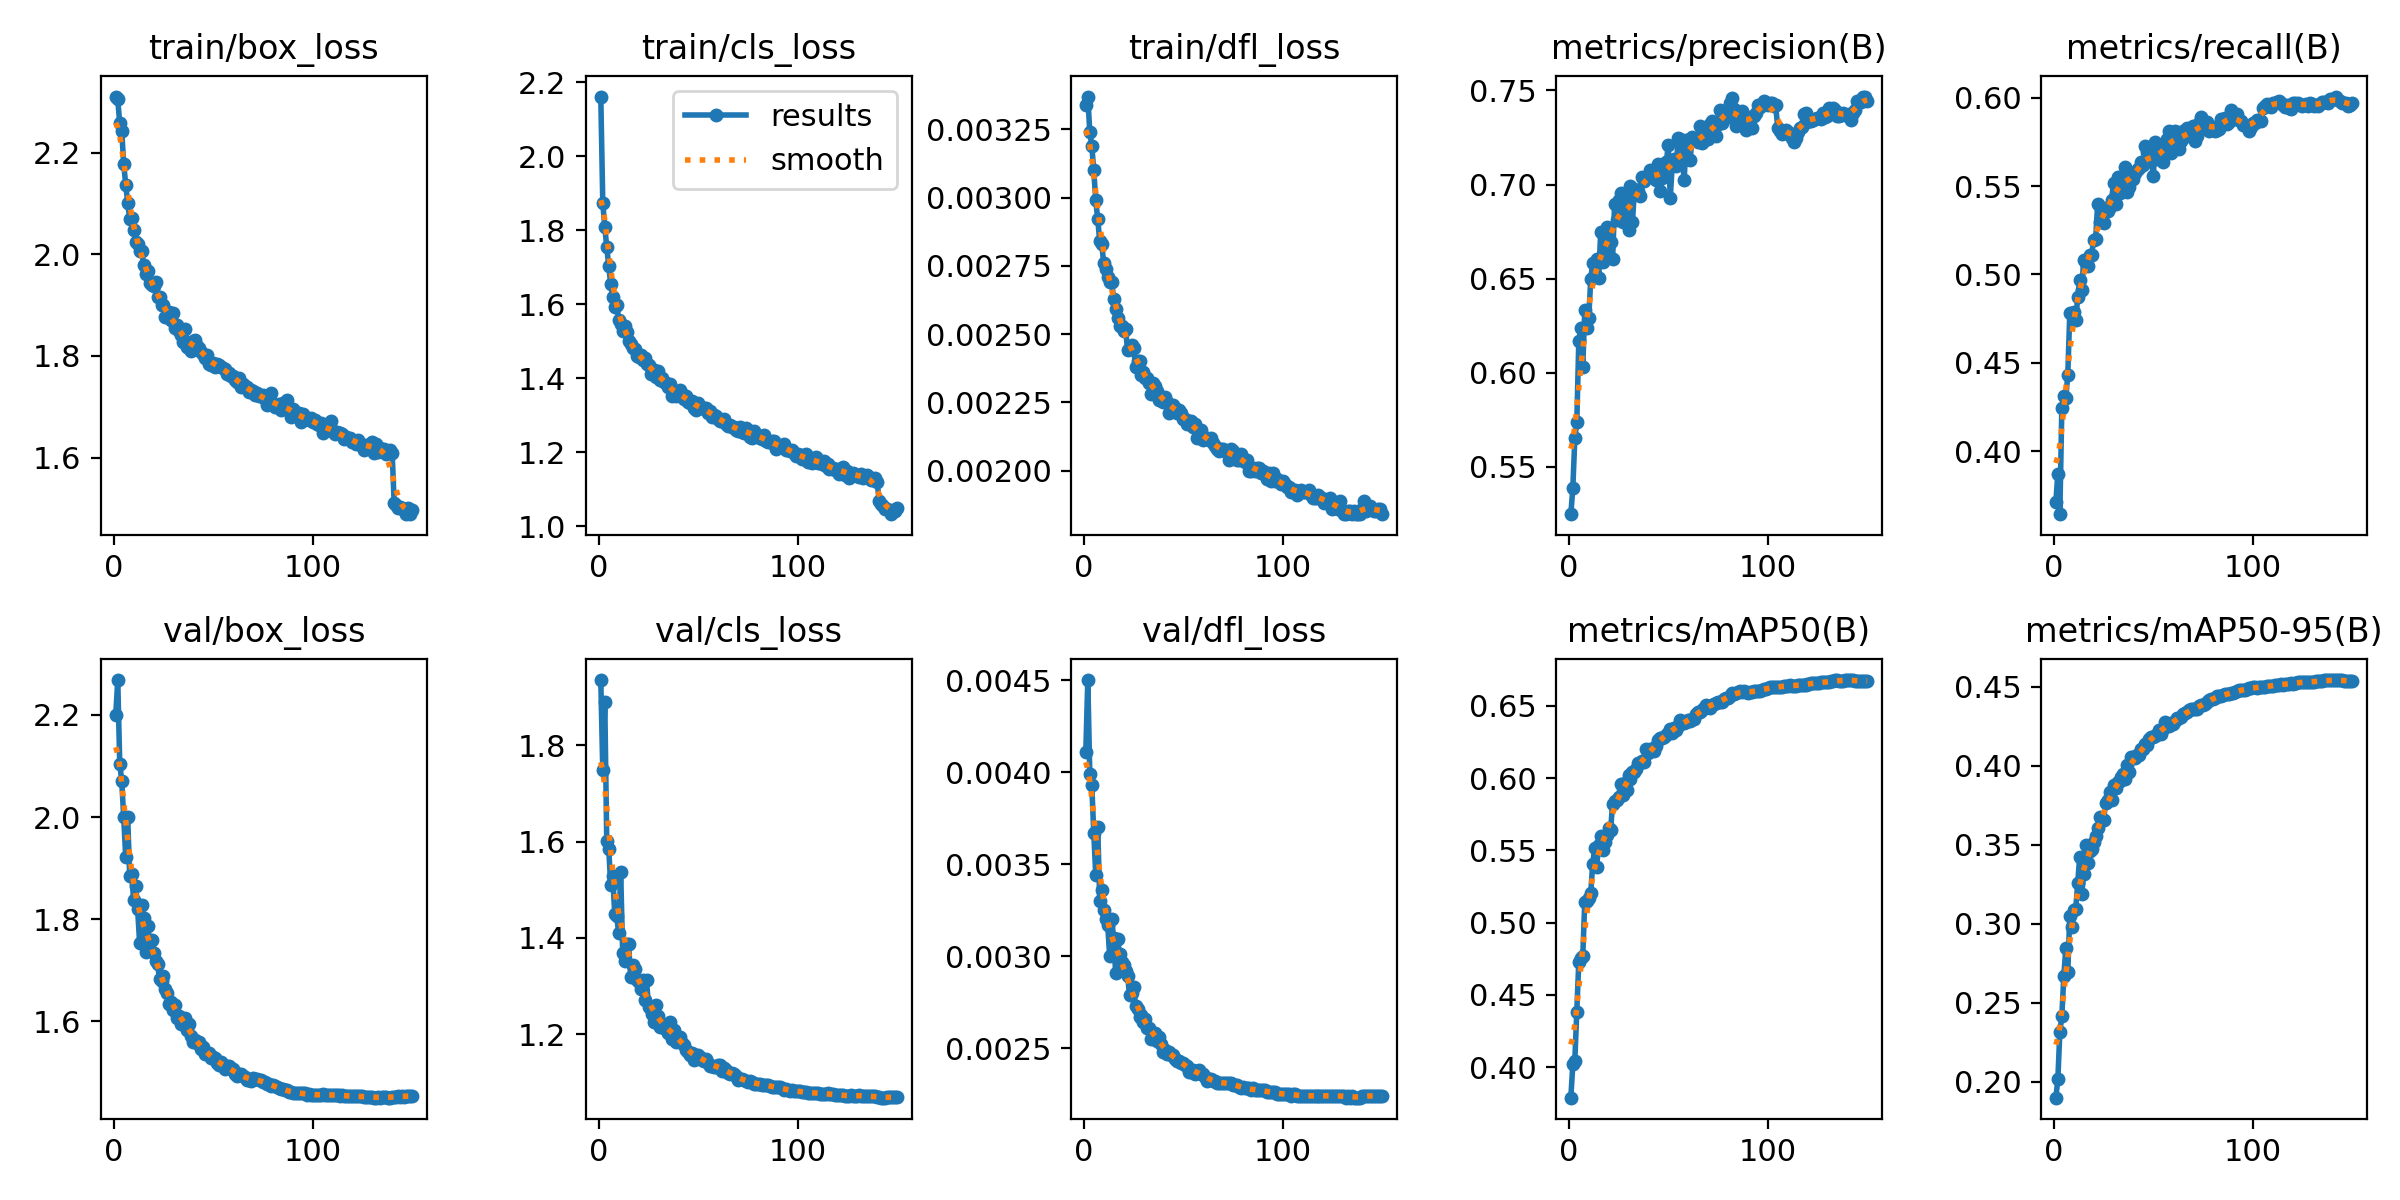

The table this chart was drawn from, first rows:
epoch, time, train/box_loss, train/cls_loss, train/dfl_loss, metrics/precision(B), metrics/recall(B), metrics/mAP50(B), metrics/mAP50-95(B), val/box_loss, val/cls_loss, val/dfl_loss, lr/pg0, lr/pg1, lr/pg2
1, 86.68, 2.31, 2.162, 0.00334, 0.5248, 0.3713, 0.3788, 0.1898, 2.201, 1.936, 0.00411, 0.001664, 0.001664, 0.06838
2, 165, 2.304, 1.876, 0.00337, 0.5386, 0.3873, 0.4019, 0.2014, 2.268, 1.748, 0.0045, 0.003309, 0.003309, 0.0367
3, 242.4, 2.257, 1.809, 0.00324, 0.565, 0.3644, 0.4045, 0.2314, 2.105, 1.891, 0.00399, 0.004931, 0.004931, 0.004986
4, 319.3, 2.242, 1.755, 0.00319, 0.5736, 0.4244, 0.438, 0.2413, 2.071, 1.602, 0.00393, 0.004901, 0.004901, 0.004901
5, 395.5, 2.178, 1.703, 0.0031, 0.6168, 0.4311, 0.4728, 0.2667, 2, 1.584, 0.00367, 0.004868, 0.004868, 0.004868
6, 471.3, 2.137, 1.655, 0.00299, 0.6237, 0.4304, 0.4757, 0.2844, 1.921, 1.51, 0.00344, 0.004835, 0.004835, 0.004835
7, 547.4, 2.102, 1.62, 0.00292, 0.6031, 0.4431, 0.4765, 0.2694, 2, 1.53, 0.0037, 0.004802, 0.004802, 0.004802
8, 622.9, 2.07, 1.593, 0.00284, 0.6331, 0.4783, 0.5145, 0.3049, 1.885, 1.45, 0.0033, 0.004769, 0.004769, 0.004769
9, 699.9, 2.072, 1.598, 0.00283, 0.6239, 0.4781, 0.5147, 0.2981, 1.889, 1.445, 0.00336, 0.004736, 0.004736, 0.004736
10, 776.6, 2.047, 1.559, 0.00276, 0.6289, 0.479, 0.5168, 0.3088, 1.837, 1.41, 0.00325, 0.004703, 0.004703, 0.004703
11, 852.5, 2.024, 1.548, 0.00274, 0.6495, 0.474, 0.5201, 0.3093, 1.866, 1.537, 0.0032, 0.00467, 0.00467, 0.00467
12, 928.3, 2.021, 1.529, 0.00271, 0.6582, 0.4873, 0.5407, 0.3256, 1.819, 1.37, 0.00317, 0.004637, 0.004637, 0.004637
13, 1004, 2.006, 1.542, 0.00269, 0.6523, 0.4969, 0.5516, 0.3424, 1.753, 1.352, 0.003, 0.004604, 0.004604, 0.004604
14, 1079, 2.007, 1.524, 0.00269, 0.6604, 0.4913, 0.5388, 0.3188, 1.828, 1.387, 0.0032, 0.004571, 0.004571, 0.004571
15, 1155, 1.978, 1.501, 0.00263, 0.6502, 0.5083, 0.5537, 0.3313, 1.801, 1.387, 0.0031, 0.004538, 0.004538, 0.004538
16, 1232, 1.961, 1.492, 0.00259, 0.6745, 0.5063, 0.5599, 0.3498, 1.735, 1.318, 0.00291, 0.004505, 0.004505, 0.004505
17, 1307, 1.966, 1.483, 0.00256, 0.6587, 0.5047, 0.5501, 0.3383, 1.787, 1.344, 0.00309, 0.004472, 0.004472, 0.004472
18, 1383, 1.943, 1.479, 0.00253, 0.6631, 0.5111, 0.5557, 0.3459, 1.755, 1.336, 0.00301, 0.004439, 0.004439, 0.004439
19, 1458, 1.94, 1.46, 0.00253, 0.6772, 0.5111, 0.5607, 0.3473, 1.759, 1.312, 0.00297, 0.004406, 0.004406, 0.004406
20, 1534, 1.938, 1.459, 0.00251, 0.6703, 0.5195, 0.5656, 0.3517, 1.733, 1.309, 0.00295, 0.004373, 0.004373, 0.004373
21, 1610, 1.946, 1.462, 0.00252, 0.6692, 0.5199, 0.5639, 0.3557, 1.719, 1.294, 0.00292, 0.00434, 0.00434, 0.00434
22, 1686, 1.917, 1.451, 0.00244, 0.6604, 0.5399, 0.5823, 0.3605, 1.713, 1.312, 0.00289, 0.004307, 0.004307, 0.004307
23, 1762, 1.915, 1.454, 0.00245, 0.6895, 0.5299, 0.5844, 0.3675, 1.682, 1.27, 0.00279, 0.004274, 0.004274, 0.004274
24, 1837, 1.901, 1.439, 0.00246, 0.6809, 0.5332, 0.5849, 0.3662, 1.679, 1.313, 0.0028, 0.004241, 0.004241, 0.004241
25, 1914, 1.901, 1.436, 0.00245, 0.6919, 0.5292, 0.5871, 0.3655, 1.688, 1.256, 0.00283, 0.004208, 0.004208, 0.004208
26, 1989, 1.876, 1.411, 0.00238, 0.6954, 0.5377, 0.5961, 0.3762, 1.664, 1.252, 0.00273, 0.004175, 0.004175, 0.004175
27, 2064, 1.878, 1.426, 0.0024, 0.68, 0.536, 0.5886, 0.378, 1.655, 1.243, 0.00271, 0.004142, 0.004142, 0.004142
28, 2141, 1.886, 1.424, 0.0024, 0.6899, 0.538, 0.5967, 0.3835, 1.634, 1.226, 0.00267, 0.004109, 0.004109, 0.004109
29, 2217, 1.872, 1.405, 0.00235, 0.6807, 0.5423, 0.5917, 0.3785, 1.638, 1.261, 0.00268, 0.004076, 0.004076, 0.004076
30, 2293, 1.884, 1.419, 0.00236, 0.6758, 0.5516, 0.6019, 0.3875, 1.623, 1.238, 0.00264, 0.004043, 0.004043, 0.004043
31, 2369, 1.855, 1.396, 0.00234, 0.6992, 0.54, 0.5997, 0.3858, 1.632, 1.215, 0.00266, 0.00401, 0.00401, 0.00401
32, 2444, 1.861, 1.402, 0.00234, 0.6801, 0.555, 0.6042, 0.3897, 1.605, 1.219, 0.00261, 0.003977, 0.003977, 0.003977
33, 2519, 1.848, 1.391, 0.00232, 0.6976, 0.5462, 0.6042, 0.3903, 1.61, 1.213, 0.00261, 0.003944, 0.003944, 0.003944
34, 2595, 1.842, 1.388, 0.00228, 0.6959, 0.5548, 0.6063, 0.393, 1.594, 1.22, 0.00255, 0.003911, 0.003911, 0.003911
35, 2672, 1.828, 1.376, 0.00232, 0.6965, 0.5519, 0.6106, 0.3945, 1.605, 1.202, 0.00258, 0.003878, 0.003878, 0.003878
36, 2747, 1.852, 1.385, 0.00231, 0.6937, 0.5607, 0.6101, 0.3916, 1.607, 1.225, 0.00258, 0.003845, 0.003845, 0.003845
37, 2822, 1.817, 1.353, 0.00229, 0.704, 0.5468, 0.6116, 0.4005, 1.582, 1.189, 0.00254, 0.003812, 0.003812, 0.003812
38, 2898, 1.815, 1.363, 0.00226, 0.7017, 0.5495, 0.611, 0.3962, 1.594, 1.208, 0.00256, 0.003779, 0.003779, 0.003779
39, 2972, 1.81, 1.353, 0.00226, 0.7039, 0.5568, 0.6201, 0.4053, 1.57, 1.184, 0.00252, 0.003746, 0.003746, 0.003746
40, 3047, 1.829, 1.358, 0.00225, 0.7045, 0.5537, 0.6172, 0.4052, 1.559, 1.192, 0.00248, 0.003713, 0.003713, 0.003713
41, 3123, 1.831, 1.368, 0.00227, 0.7078, 0.5574, 0.6199, 0.4048, 1.564, 1.194, 0.00249, 0.00368, 0.00368, 0.00368
42, 3199, 1.819, 1.359, 0.00225, 0.704, 0.5591, 0.6196, 0.407, 1.556, 1.183, 0.00247, 0.003647, 0.003647, 0.003647
43, 3274, 1.816, 1.344, 0.00221, 0.707, 0.5601, 0.6187, 0.407, 1.56, 1.177, 0.00248, 0.003614, 0.003614, 0.003614
44, 3351, 1.808, 1.353, 0.00224, 0.7022, 0.5637, 0.6223, 0.4103, 1.546, 1.168, 0.00246, 0.003581, 0.003581, 0.003581
45, 3426, 1.803, 1.337, 0.00224, 0.7109, 0.5618, 0.6264, 0.4105, 1.549, 1.164, 0.00246, 0.003548, 0.003548, 0.003548
46, 3501, 1.796, 1.335, 0.00223, 0.6966, 0.5729, 0.6276, 0.4138, 1.536, 1.158, 0.00244, 0.003515, 0.003515, 0.003515
47, 3577, 1.803, 1.339, 0.00221, 0.7037, 0.5693, 0.628, 0.4134, 1.537, 1.16, 0.00243, 0.003482, 0.003482, 0.003482
48, 3655, 1.785, 1.321, 0.00222, 0.7062, 0.5651, 0.6287, 0.417, 1.537, 1.147, 0.00243, 0.003449, 0.003449, 0.003449
49, 3731, 1.782, 1.316, 0.00221, 0.7119, 0.5646, 0.6298, 0.4183, 1.528, 1.157, 0.00242, 0.003416, 0.003416, 0.003416
50, 3807, 1.785, 1.333, 0.00219, 0.721, 0.5559, 0.6314, 0.4179, 1.529, 1.158, 0.00242, 0.003383, 0.003383, 0.003383
51, 3883, 1.779, 1.321, 0.00219, 0.6928, 0.5748, 0.6337, 0.419, 1.527, 1.153, 0.00241, 0.00335, 0.00335, 0.00335
52, 3958, 1.783, 1.321, 0.00217, 0.7109, 0.5652, 0.6312, 0.4199, 1.518, 1.146, 0.0024, 0.003317, 0.003317, 0.003317
53, 4034, 1.782, 1.321, 0.00218, 0.7133, 0.5675, 0.6348, 0.4224, 1.515, 1.144, 0.00237, 0.003284, 0.003284, 0.003284
54, 4112, 1.778, 1.32, 0.00218, 0.7101, 0.5723, 0.6335, 0.4203, 1.52, 1.149, 0.00237, 0.003251, 0.003251, 0.003251
55, 4188, 1.777, 1.305, 0.00216, 0.7247, 0.5637, 0.6363, 0.4234, 1.514, 1.141, 0.00238, 0.003218, 0.003218, 0.003218
56, 4264, 1.774, 1.312, 0.00217, 0.724, 0.5679, 0.6402, 0.4277, 1.506, 1.133, 0.00236, 0.003185, 0.003185, 0.003185
57, 4339, 1.764, 1.295, 0.00212, 0.7136, 0.5767, 0.6378, 0.4255, 1.512, 1.134, 0.00237, 0.003152, 0.003152, 0.003152
58, 4414, 1.767, 1.302, 0.00214, 0.7026, 0.5811, 0.638, 0.4253, 1.512, 1.131, 0.00238, 0.003119, 0.003119, 0.003119
59, 4490, 1.76, 1.3, 0.00215, 0.7239, 0.5688, 0.6387, 0.4268, 1.506, 1.133, 0.00236, 0.003086, 0.003086, 0.003086
60, 4568, 1.76, 1.289, 0.00211, 0.7137, 0.5796, 0.6404, 0.4261, 1.506, 1.135, 0.00236, 0.003053, 0.003053, 0.003053
... 90 more rows
